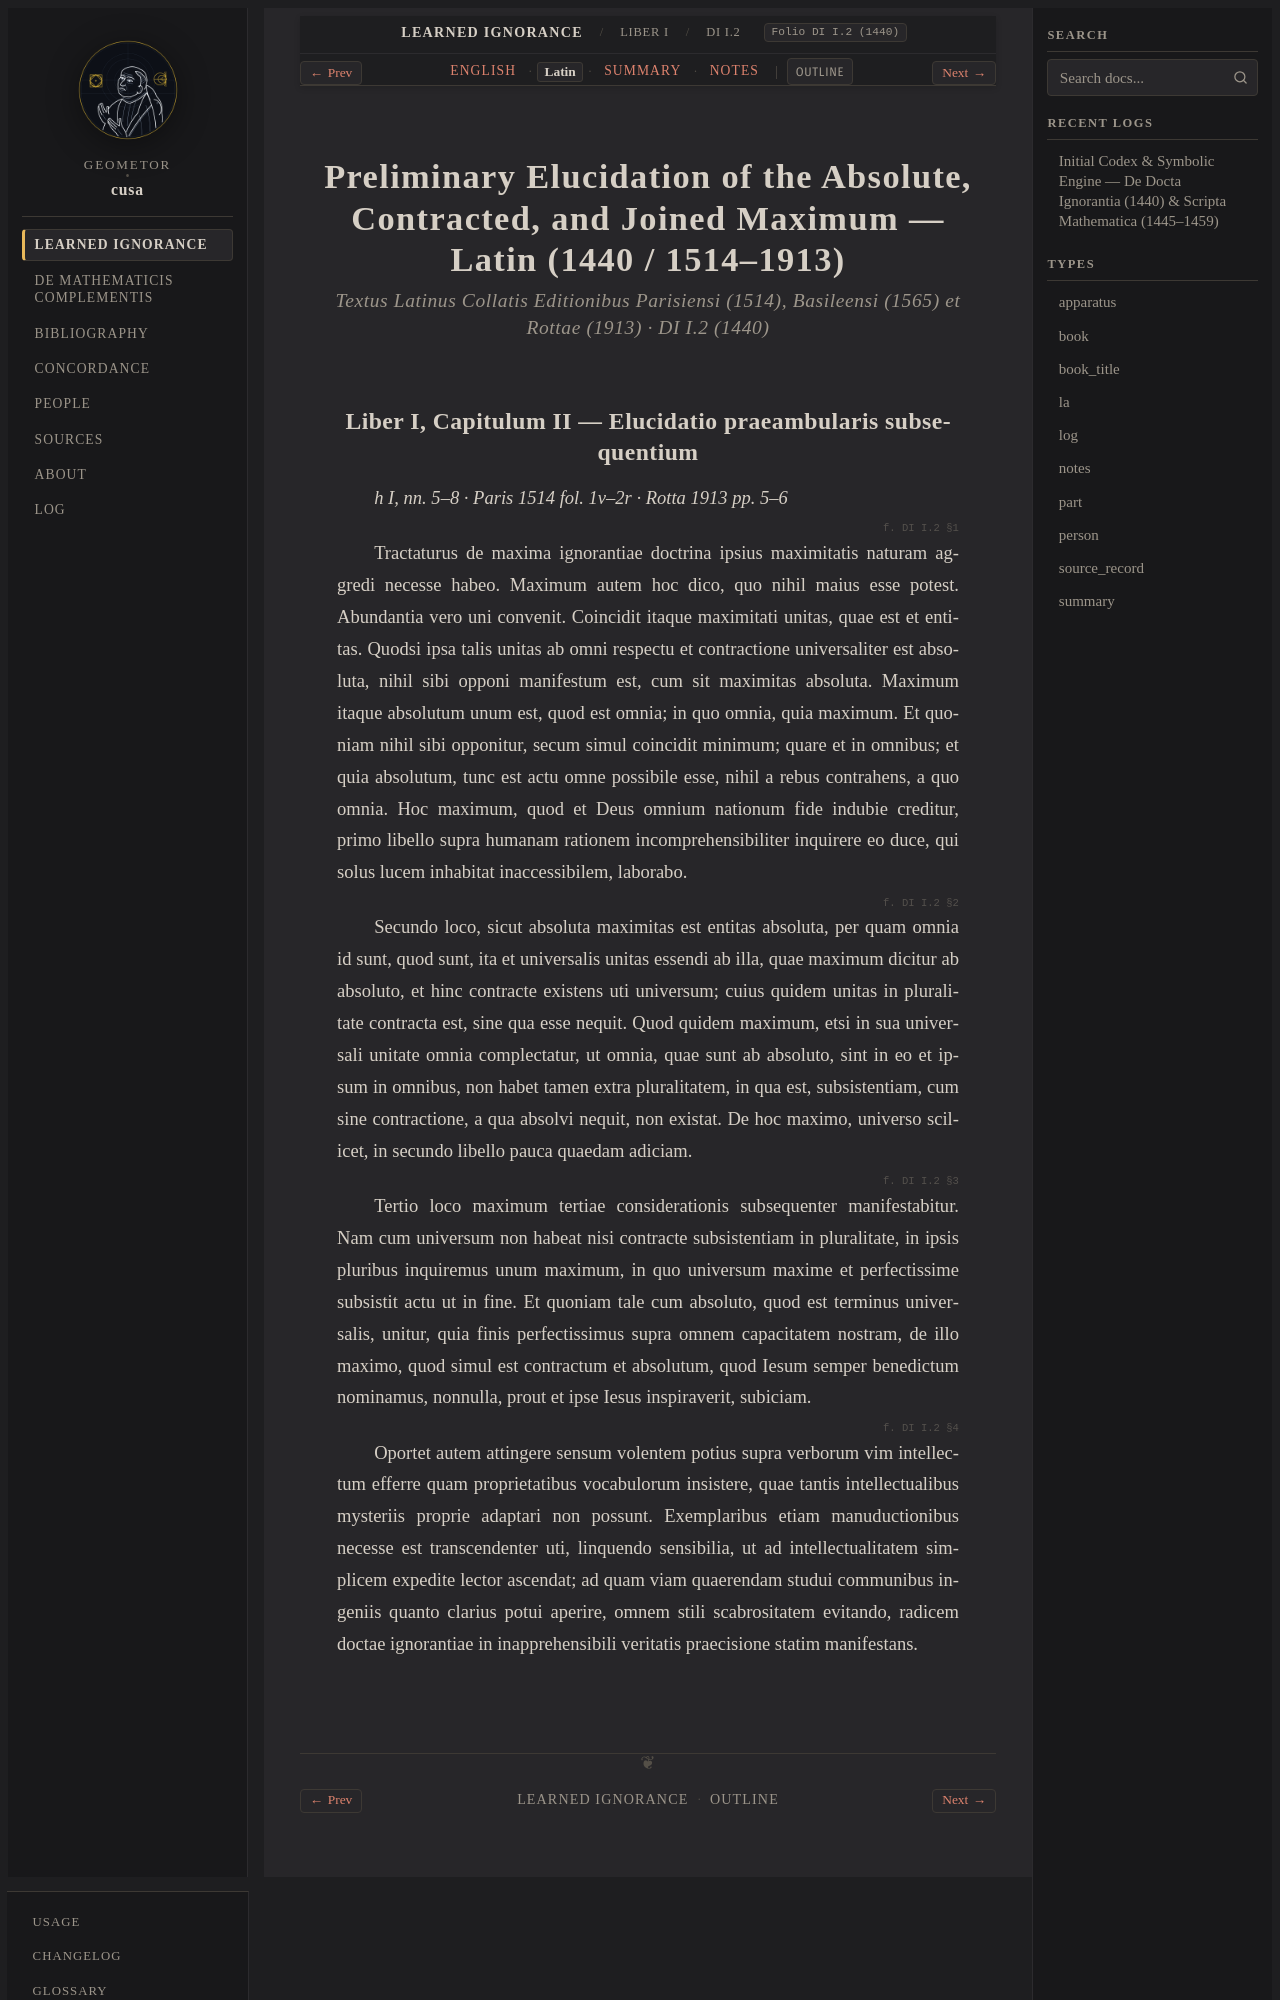

repository: geometor/cusa · page: de_docta_ignorantia/liber_i/cap_02/la.html · generator: sphinx

:order: 30
:layout: book
:type: la
:title: Preliminary Elucidation of the Absolute, Contracted, and Joined Maximum — Latin (1440 / 1514–1913)
:canonical_id: DI I.2
:original_id: DI I.2
:folio: DI I.2 (1440)
:tracks: English: index | Latin: la | Summary: summary | Notes: notes

.. _cap_02-la:

==================================================================================================
Preliminary Elucidation of the Absolute, Contracted, and Joined Maximum — Latin (1440 / 1514–1913)
==================================================================================================

.. rubric:: Textus Latinus Collatis Editionibus Parisiensi (1514), Basileensi (1565) et Rottae (1913) · DI I.2 (1440)

.. _di-bk1-ch2-la:
